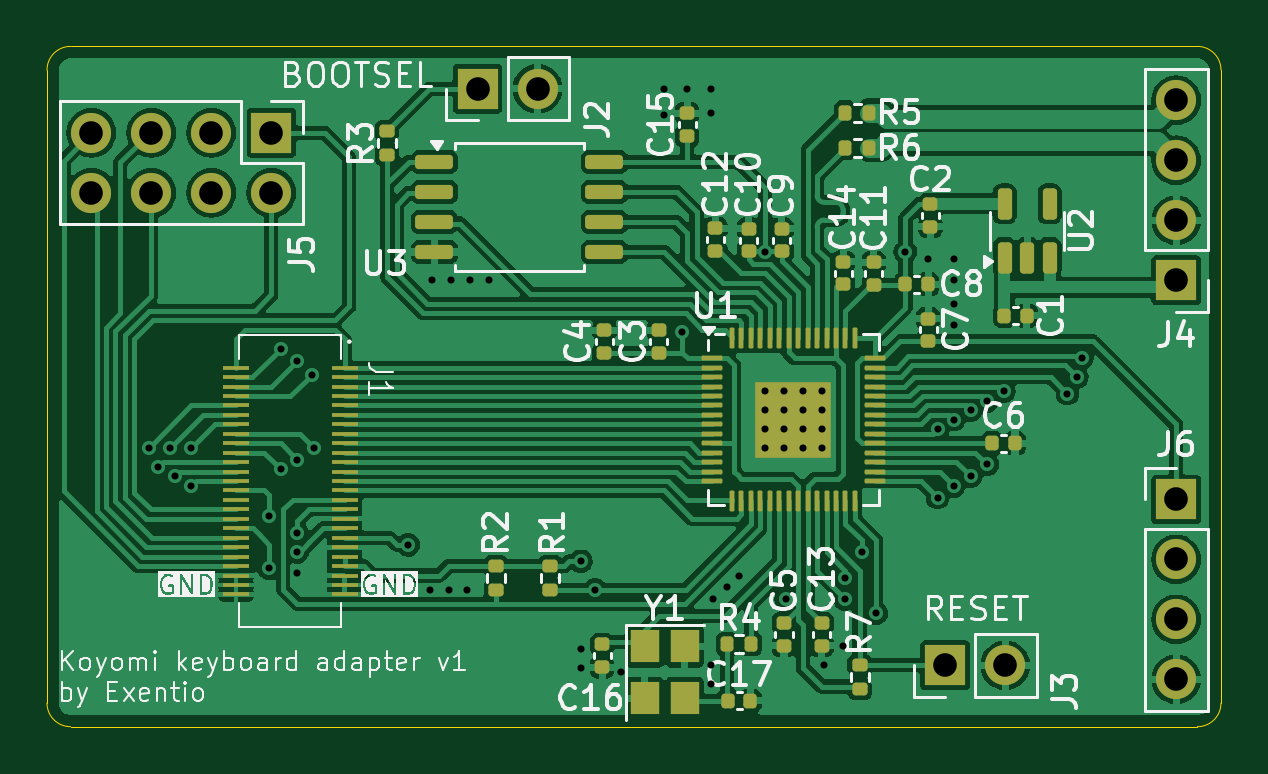
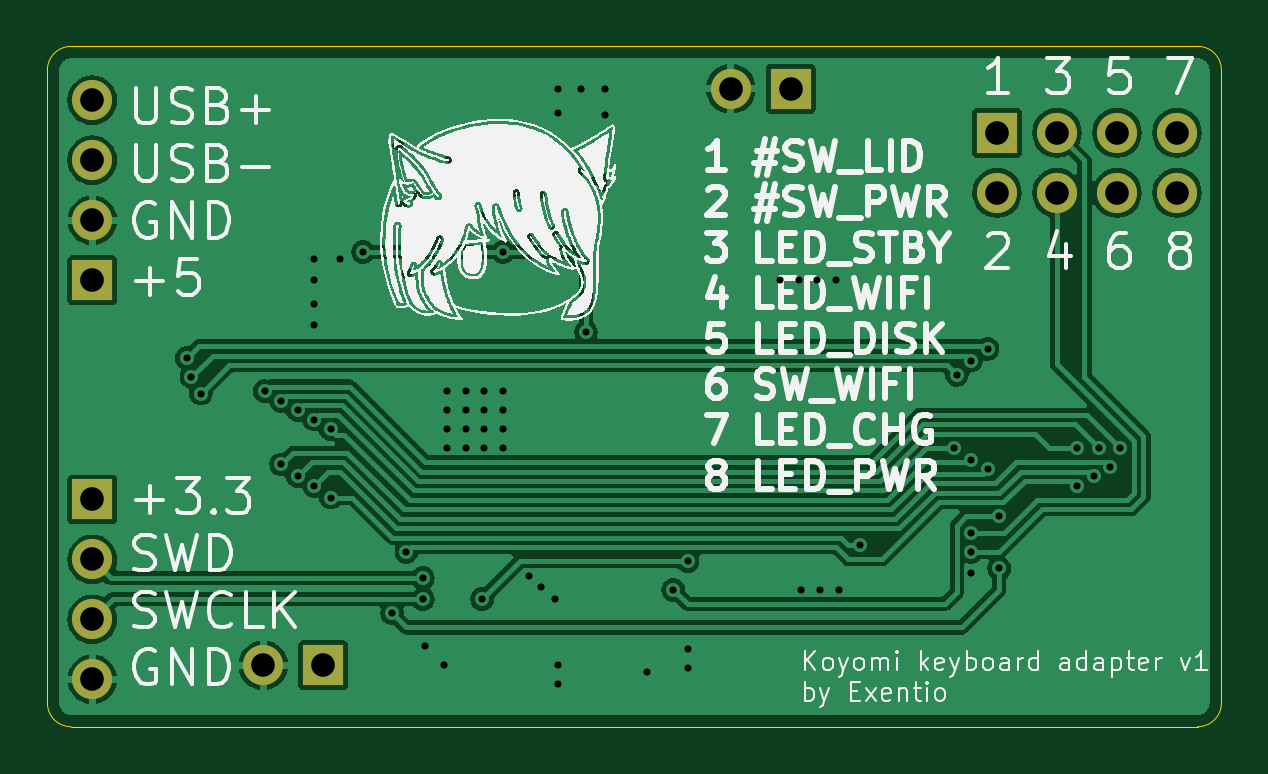
Circuit board: 11 layer files. Board 49.7 x 28.8 mm.
- bottom_copper: koyomi-keyboard-adapter-B_Cu.gbl (102913 bytes)
- bottom_mask: koyomi-keyboard-adapter-B_Mask.gbs (1093 bytes)
- paste: koyomi-keyboard-adapter-B_Paste.gbp (502 bytes)
- bottom_silk: koyomi-keyboard-adapter-B_Silkscreen.gbo (300628 bytes)
- outline: koyomi-keyboard-adapter-Edge_Cuts.gm1 (1024 bytes)
- top_copper: koyomi-keyboard-adapter-F_Cu.gtl (143092 bytes)
- top_mask: koyomi-keyboard-adapter-F_Mask.gts (7055 bytes)
- paste: koyomi-keyboard-adapter-F_Paste.gtp (6598 bytes)
- top_silk: koyomi-keyboard-adapter-F_Silkscreen.gto (81220 bytes)
- drill: koyomi-keyboard-adapter-NPTH.drl (269 bytes)
- drill: koyomi-keyboard-adapter-PTH.drl (1640 bytes)

=== bottom_copper: koyomi-keyboard-adapter-B_Cu.gbl (102913 bytes, source omitted) ===
=== bottom_mask: koyomi-keyboard-adapter-B_Mask.gbs ===
G04 #@! TF.GenerationSoftware,KiCad,Pcbnew,8.0.4*
G04 #@! TF.CreationDate,2024-07-21T22:14:28+02:00*
G04 #@! TF.ProjectId,koyomi-keyboard-adapter,6b6f796f-6d69-42d6-9b65-79626f617264,rev?*
G04 #@! TF.SameCoordinates,Original*
G04 #@! TF.FileFunction,Soldermask,Bot*
G04 #@! TF.FilePolarity,Negative*
%FSLAX46Y46*%
G04 Gerber Fmt 4.6, Leading zero omitted, Abs format (unit mm)*
G04 Created by KiCad (PCBNEW 8.0.4) date 2024-07-21 22:14:28*
%MOMM*%
%LPD*%
G01*
G04 APERTURE LIST*
%ADD10R,1.700000X1.700000*%
%ADD11O,1.700000X1.700000*%
G04 APERTURE END LIST*
D10*
X21700000Y-15860000D03*
D11*
X21700000Y-18400000D03*
X19160000Y-15860000D03*
X19160000Y-18400000D03*
X16620000Y-15860000D03*
X16620000Y-18400000D03*
X14080000Y-15860000D03*
X14080000Y-18400000D03*
D10*
X50225000Y-38400000D03*
D11*
X52765000Y-38400000D03*
D10*
X30425000Y-14000000D03*
D11*
X32965000Y-14000000D03*
D10*
X60000000Y-31380000D03*
D11*
X60000000Y-33920000D03*
X60000000Y-36460000D03*
X60000000Y-39000000D03*
D10*
X60000000Y-22100000D03*
D11*
X60000000Y-19560000D03*
X60000000Y-17020000D03*
X60000000Y-14480000D03*
M02*

=== paste: koyomi-keyboard-adapter-B_Paste.gbp ===
G04 #@! TF.GenerationSoftware,KiCad,Pcbnew,8.0.4*
G04 #@! TF.CreationDate,2024-07-21T22:14:28+02:00*
G04 #@! TF.ProjectId,koyomi-keyboard-adapter,6b6f796f-6d69-42d6-9b65-79626f617264,rev?*
G04 #@! TF.SameCoordinates,Original*
G04 #@! TF.FileFunction,Paste,Bot*
G04 #@! TF.FilePolarity,Positive*
%FSLAX46Y46*%
G04 Gerber Fmt 4.6, Leading zero omitted, Abs format (unit mm)*
G04 Created by KiCad (PCBNEW 8.0.4) date 2024-07-21 22:14:28*
%MOMM*%
%LPD*%
G01*
G04 APERTURE LIST*
G04 APERTURE END LIST*
M02*

=== bottom_silk: koyomi-keyboard-adapter-B_Silkscreen.gbo (300628 bytes, source omitted) ===
=== outline: koyomi-keyboard-adapter-Edge_Cuts.gm1 ===
G04 #@! TF.GenerationSoftware,KiCad,Pcbnew,8.0.4*
G04 #@! TF.CreationDate,2024-07-21T22:14:28+02:00*
G04 #@! TF.ProjectId,koyomi-keyboard-adapter,6b6f796f-6d69-42d6-9b65-79626f617264,rev?*
G04 #@! TF.SameCoordinates,Original*
G04 #@! TF.FileFunction,Profile,NP*
%FSLAX46Y46*%
G04 Gerber Fmt 4.6, Leading zero omitted, Abs format (unit mm)*
G04 Created by KiCad (PCBNEW 8.0.4) date 2024-07-21 22:14:28*
%MOMM*%
%LPD*%
G01*
G04 APERTURE LIST*
G04 #@! TA.AperFunction,Profile*
%ADD10C,0.050000*%
G04 #@! TD*
G04 APERTURE END LIST*
D10*
X13200000Y-12200000D02*
X60900000Y-12200000D01*
X60900000Y-41000000D02*
X13200000Y-41000000D01*
X60900000Y-12200000D02*
G75*
G02*
X61900000Y-13200000I0J-1000000D01*
G01*
X12200000Y-40000000D02*
X12200000Y-13200000D01*
X61900000Y-13200000D02*
X61900000Y-40000000D01*
X61900000Y-40000000D02*
G75*
G02*
X60900000Y-41000000I-1000000J0D01*
G01*
X13200000Y-41000000D02*
G75*
G02*
X12200000Y-40000000I0J1000000D01*
G01*
X12200000Y-13200000D02*
G75*
G02*
X13200000Y-12200000I1000000J0D01*
G01*
M02*

=== top_copper: koyomi-keyboard-adapter-F_Cu.gtl (143092 bytes, source omitted) ===
=== top_mask: koyomi-keyboard-adapter-F_Mask.gts (7055 bytes, source omitted) ===
=== paste: koyomi-keyboard-adapter-F_Paste.gtp (6598 bytes, source omitted) ===
=== top_silk: koyomi-keyboard-adapter-F_Silkscreen.gto (81220 bytes, source omitted) ===
=== drill: koyomi-keyboard-adapter-NPTH.drl ===
M48
; DRILL file {KiCad 8.0.4} date 2024-07-21T22:14:21+0200
; FORMAT={-:-/ absolute / metric / decimal}
; #@! TF.CreationDate,2024-07-21T22:14:21+02:00
; #@! TF.GenerationSoftware,Kicad,Pcbnew,8.0.4
; #@! TF.FileFunction,NonPlated,1,2,NPTH
FMAT,2
METRIC
%
G90
G05
M30

=== drill: koyomi-keyboard-adapter-PTH.drl ===
M48
; DRILL file {KiCad 8.0.4} date 2024-07-21T22:14:21+0200
; FORMAT={-:-/ absolute / metric / decimal}
; #@! TF.CreationDate,2024-07-21T22:14:21+02:00
; #@! TF.GenerationSoftware,Kicad,Pcbnew,8.0.4
; #@! TF.FileFunction,Plated,1,2,PTH
FMAT,2
METRIC
; #@! TA.AperFunction,Plated,PTH,ViaDrill
T1C0.300
; #@! TA.AperFunction,Plated,PTH,ComponentDrill
T2C1.000
%
G90
G05
T1
X16.5Y-29.2
X16.9Y-30.0
X17.4Y-29.2
X17.6Y-30.4
X18.3Y-30.8
X18.3Y-29.2
X21.6Y-32.1
X21.6Y-34.3
X22.1Y-25.0
X22.1Y-30.1
X22.8Y-25.5
X22.8Y-29.7
X22.8Y-32.8
X22.8Y-33.6
X22.8Y-34.5
X23.4Y-26.1
X23.5Y-29.2
X27.5Y-33.3
X28.4Y-35.2
X28.5Y-22.1
X29.2Y-35.2
X29.3Y-22.1
X30.0Y-35.2
X30.1Y-22.1
X30.9Y-22.1
X34.8Y-34.0
X34.8Y-37.7
X34.8Y-38.5
X35.4Y-35.2
X36.5Y-38.7
X38.3Y-14.0
X38.3Y-15.1
X39.1Y-24.3
X39.3Y-14.0
X40.3Y-14.0
X40.3Y-15.0
X40.3Y-38.4
X40.3Y-39.2
X40.4Y-35.6
X41.0Y-35.1
X41.5Y-34.6
X42.6Y-20.9
X42.6Y-26.8
X42.6Y-27.6
X42.6Y-28.4
X42.6Y-29.2
X43.4Y-26.8
X43.4Y-27.6
X43.4Y-28.4
X43.4Y-29.2
X43.5Y-35.6
X44.2Y-26.8
X44.2Y-27.6
X44.2Y-28.4
X44.2Y-29.2
X45.0Y-26.8
X45.0Y-27.6
X45.0Y-28.4
X45.0Y-29.2
X45.1Y-38.4
X45.9Y-37.6
X46.0Y-34.7
X46.0Y-35.6
X46.7Y-33.6
X47.3Y-36.2
X48.54Y-20.9
X49.5Y-21.2
X49.9Y-28.4
X49.9Y-31.3
X50.6Y-21.2
X50.6Y-22.1
X50.6Y-23.1
X50.6Y-24.0
X50.6Y-28.0
X50.6Y-30.8
X51.3Y-27.6
X51.3Y-30.4
X52.0Y-27.2
X52.0Y-29.9
X52.7Y-26.8
X55.4Y-26.9
X55.8Y-26.2
X56.0Y-25.4
T2
X14.08Y-15.86
X14.08Y-18.4
X16.62Y-15.86
X16.62Y-18.4
X19.16Y-15.86
X19.16Y-18.4
X21.7Y-15.86
X21.7Y-18.4
X30.425Y-14.0
X32.965Y-14.0
X50.225Y-38.4
X52.765Y-38.4
X60.0Y-14.48
X60.0Y-17.02
X60.0Y-19.56
X60.0Y-22.1
X60.0Y-31.38
X60.0Y-33.92
X60.0Y-36.46
X60.0Y-39.0
M30

